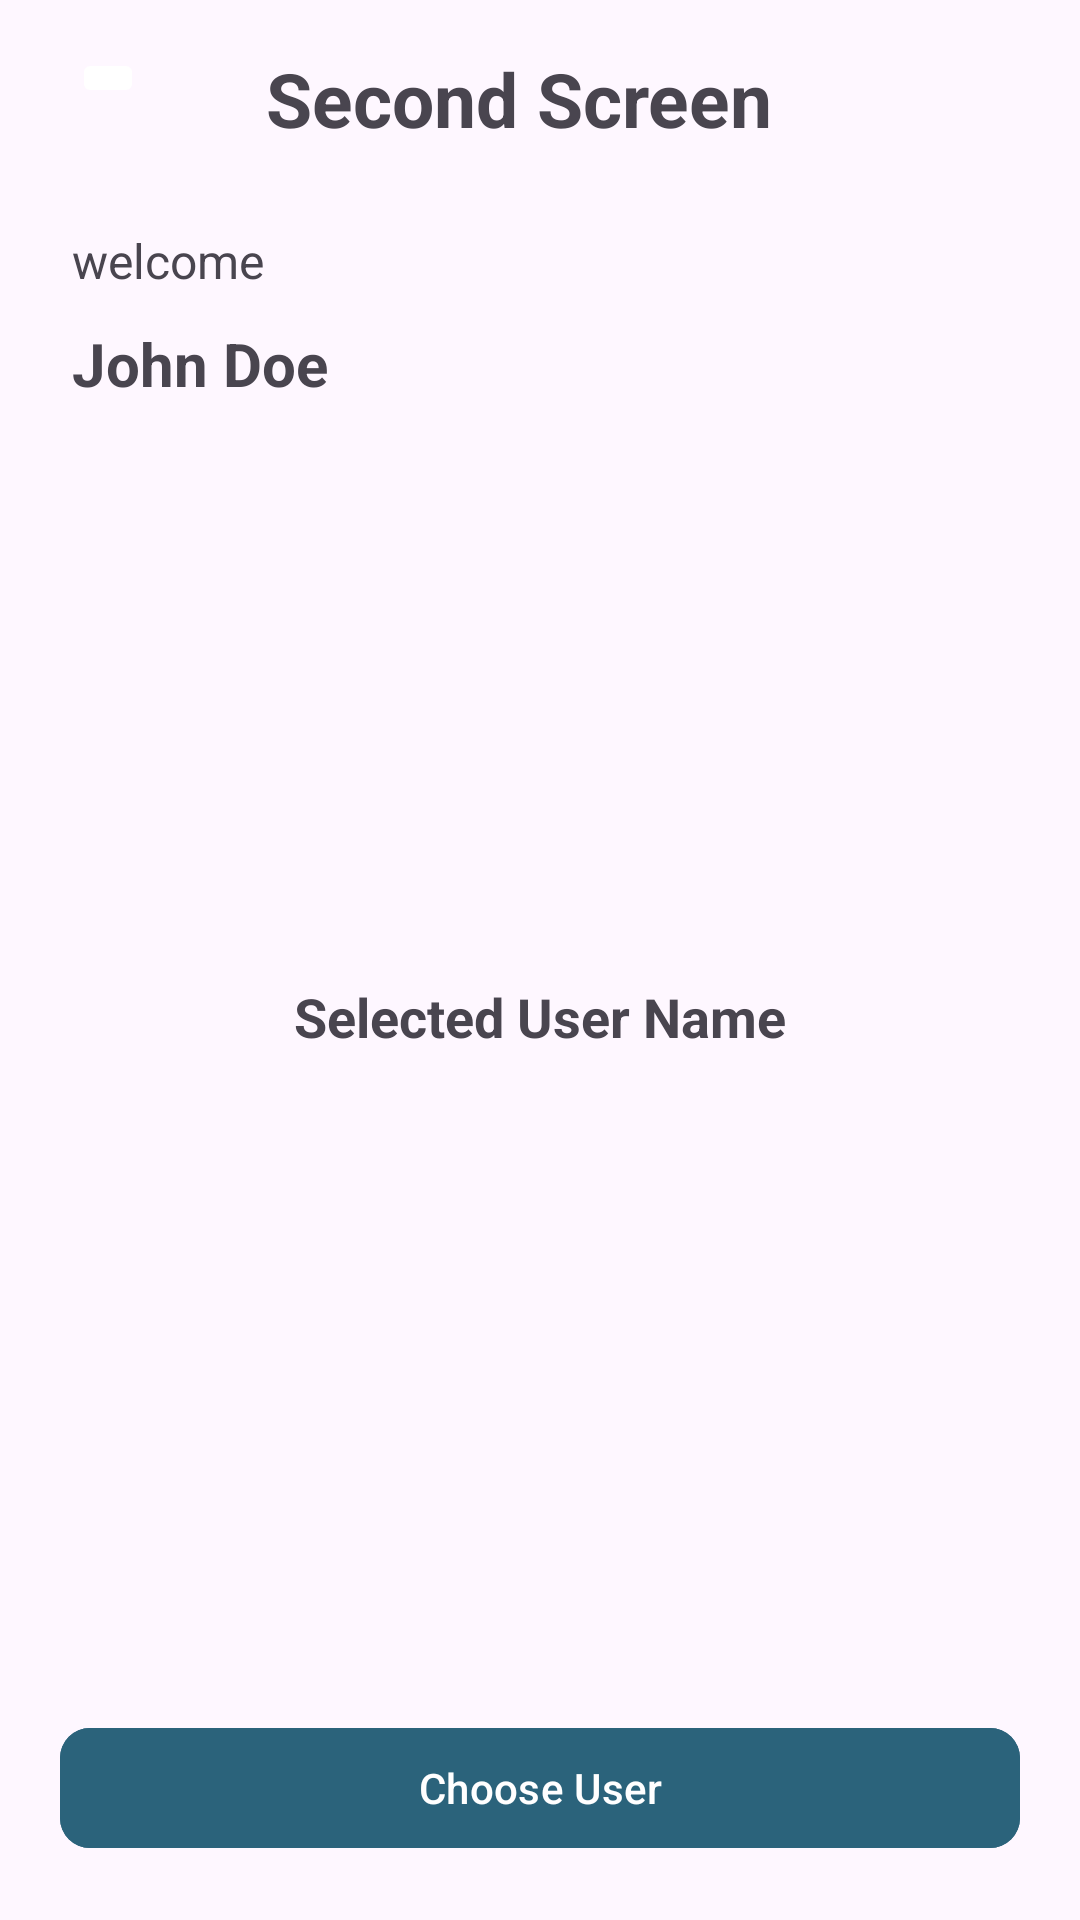

This screen was rendered from an Android layout file. Write that file and the resources it references.
<!-- AndroidManifest.xml: application theme Theme.TestMagangBatch6 -->
<!-- res/layout/activity_second.xml -->
<?xml version="1.0" encoding="utf-8"?>
<androidx.constraintlayout.widget.ConstraintLayout xmlns:android="http://schemas.android.com/apk/res/android"
    xmlns:app="http://schemas.android.com/apk/res-auto"
    xmlns:tools="http://schemas.android.com/tools"
    android:layout_width="match_parent"
    android:layout_height="match_parent"
    tools:context=".SecondActivity">

    <ImageButton
        android:id="@+id/btn_back"
        android:layout_width="wrap_content"
        android:layout_height="wrap_content"
        android:layout_marginStart="24dp"
        android:layout_marginTop="16dp"
        android:backgroundTint="@color/white"
        android:src="@drawable/baseline_arrow_back_ios_24"
        app:layout_constraintStart_toStartOf="parent"
        app:layout_constraintTop_toTopOf="parent">

    </ImageButton>

    <TextView
        android:layout_width="wrap_content"
        android:layout_height="wrap_content"
        android:layout_marginTop="16dp"
        android:text="Second Screen"
        android:textSize="25dp"
        android:textStyle="bold"
        app:layout_constraintEnd_toEndOf="parent"
        app:layout_constraintHorizontal_bias="0.284"
        app:layout_constraintStart_toEndOf="@+id/btn_back"
        app:layout_constraintTop_toTopOf="parent" />

    <TextView
        android:id="@+id/textView"
        android:layout_width="match_parent"
        android:layout_height="wrap_content"
        android:layout_marginStart="24dp"
        android:layout_marginTop="40dp"
        android:text="welcome"
        android:textSize="16sp"
        app:layout_constraintStart_toStartOf="parent"
        app:layout_constraintTop_toBottomOf="@+id/btn_back" />

    <TextView
        android:id="@+id/tv_name"
        android:layout_width="match_parent"
        android:layout_height="wrap_content"
        android:layout_marginStart="24dp"
        android:layout_marginTop="10dp"
        android:text="John Doe"
        android:textSize="20dp"
        android:textStyle="bold"
        app:layout_constraintStart_toStartOf="parent"
        app:layout_constraintTop_toBottomOf="@+id/textView" />

    <TextView
        android:id="@+id/tv_selected"
        android:layout_width="match_parent"
        android:layout_height="wrap_content"
        android:layout_marginStart="40dp"
        android:layout_marginEnd="40dp"
        android:layout_marginTop="192dp"
        android:gravity="center"
        android:text="Selected User Name"
        android:textSize="18sp"
        android:textStyle="bold"
        app:layout_constraintEnd_toEndOf="parent"
        app:layout_constraintHorizontal_bias="0.75"
        app:layout_constraintStart_toStartOf="parent"
        app:layout_constraintTop_toBottomOf="@+id/tv_name" />

    <com.google.android.material.button.MaterialButton
        android:id="@+id/btn_chose"
        android:layout_width="match_parent"
        android:layout_height="wrap_content"
        android:layout_margin="20dp"
        android:backgroundTint="#2B637B"
        android:text="Choose User"
        app:cornerRadius="10dp"
        app:layout_constraintBottom_toBottomOf="parent"
        app:layout_constraintEnd_toEndOf="parent" />

</androidx.constraintlayout.widget.ConstraintLayout>
<!-- resources referenced by this layout -->
<resources>
  <style name="Theme.TestMagangBatch6" parent="Base.Theme.TestMagangBatch6" />
  <style name="Base.Theme.TestMagangBatch6" parent="Theme.Material3.DayNight.NoActionBar">
          
          
      </style>
  <!-- not gathered from this repository: default colours our renderer supplied (Android Studio template values) -->
  <color name="white">#FFFFFFFF</color>
</resources>
